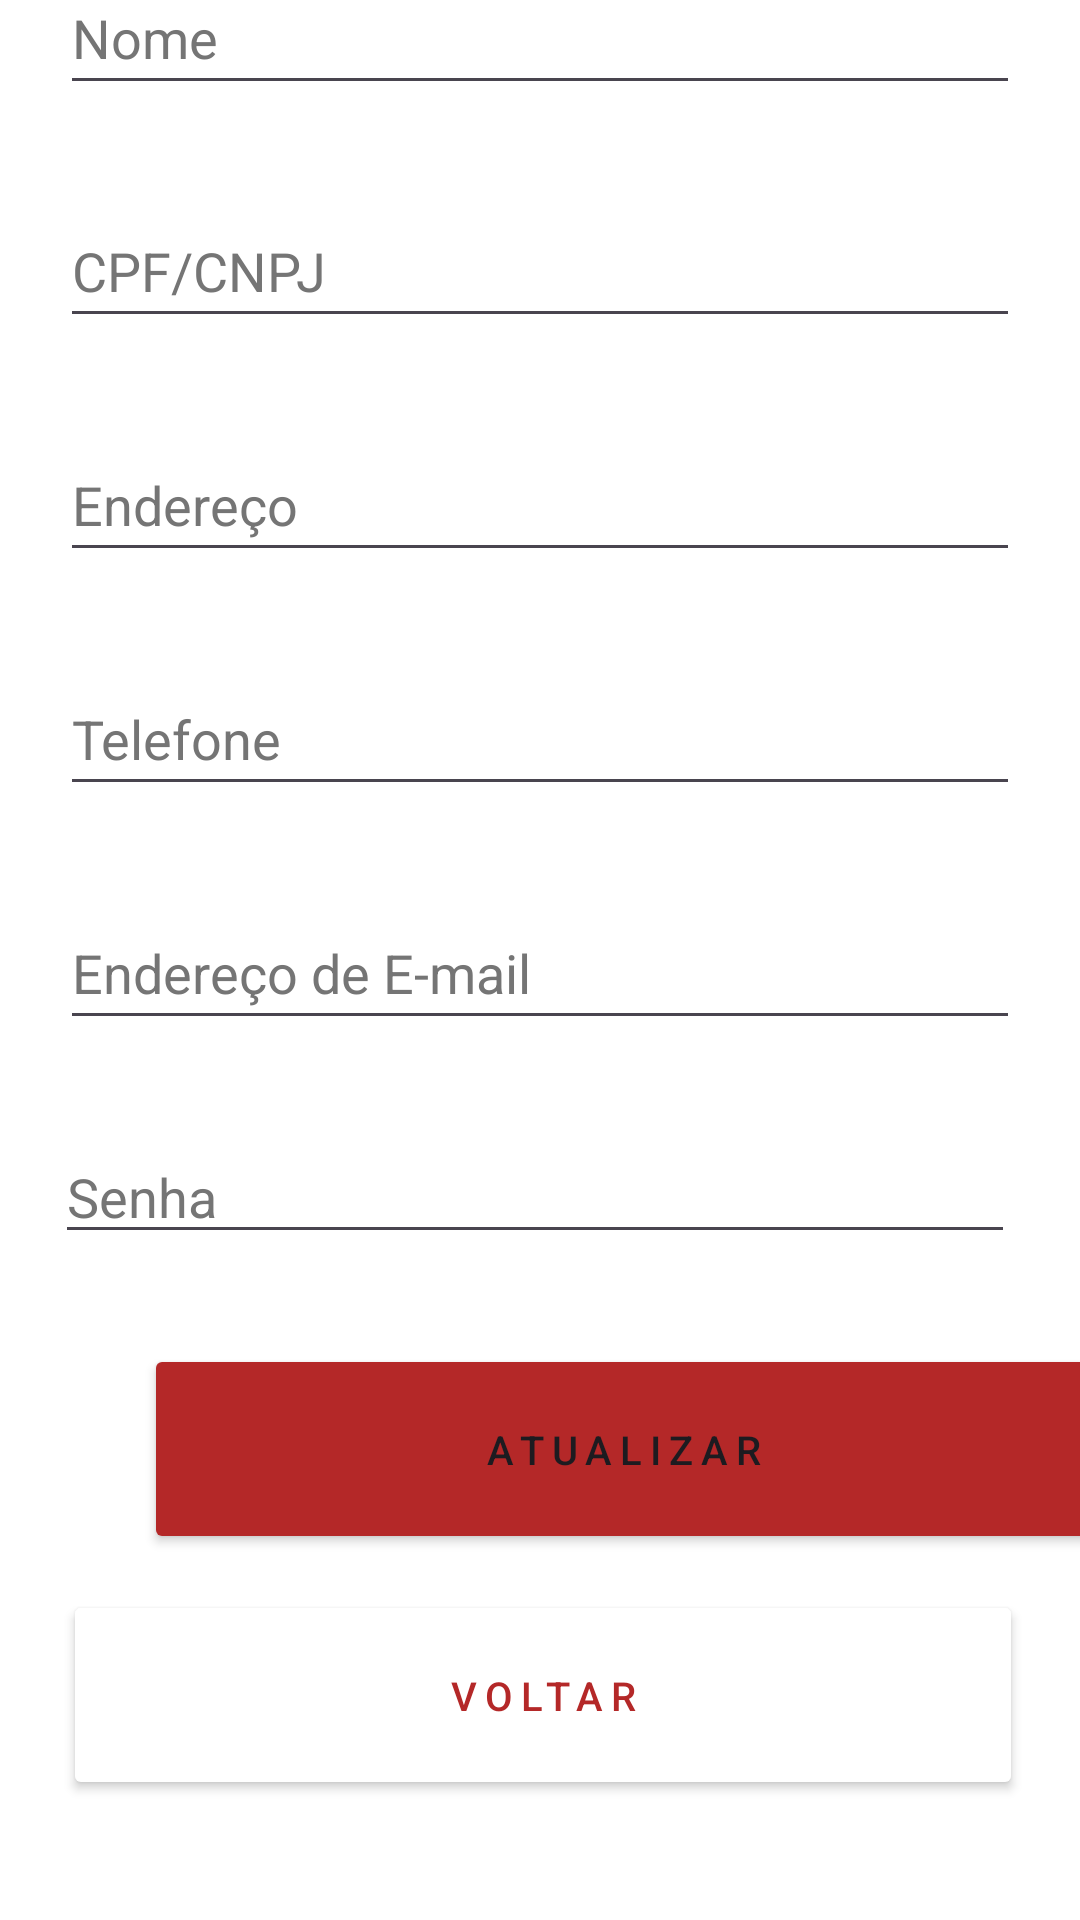

Here is an Android app screen rendered from its layout file. Give the layout XML and the strings, colors and styles it references.
<!-- AndroidManifest.xml: application theme Theme.ThinkMarket -->
<!-- res/layout/dados_usuario.xml -->
<?xml version="1.0" encoding="utf-8"?>
<androidx.constraintlayout.widget.ConstraintLayout xmlns:android="http://schemas.android.com/apk/res/android"
    xmlns:app="http://schemas.android.com/apk/res-auto"
    xmlns:tools="http://schemas.android.com/tools"
    android:layout_width="match_parent"
    android:layout_height="match_parent"
    android:background="#FFFFFF"
    tools:context=".MainActivity">

    <Button
        android:id="@+id/btnCadastro_CadEmpre"
        android:layout_width="320dp"
        android:layout_height="70dp"
        android:layout_marginStart="48dp"
        android:layout_marginEnd="53dp"
        android:layout_marginBottom="12dp"
        android:letterSpacing="0.2"
        android:text="Atualizar"
        android:textSize="40px"
        app:backgroundTint="#B42828"
        app:layout_constraintBottom_toTopOf="@+id/btnVoltar_CadEmpre"
        app:layout_constraintEnd_toEndOf="parent"
        app:layout_constraintHorizontal_bias="0.0"
        app:layout_constraintStart_toStartOf="parent"
        tools:ignore="HardcodedText,PxUsage,UnusedAttribute" />

    <Button
        android:id="@+id/btnVoltar_CadEmpre"
        android:layout_width="320dp"
        android:layout_height="70dp"
        android:layout_marginBottom="40dp"
        android:width="2dp"
        android:color="#000000"
        android:letterSpacing="0.2"
        android:shape="rectangle"
        android:text="Voltar"
        android:textColor="#B42828"
        android:textSize="40px"
        app:backgroundTint="#FFFFFF"
        app:backgroundTintMode="screen"
        app:cornerRadius="100px"
        app:layout_constraintBottom_toBottomOf="parent"
        app:layout_constraintEnd_toEndOf="parent"
        app:layout_constraintHorizontal_bias="0.527"
        app:layout_constraintStart_toStartOf="parent"
        app:strokeColor="#D60909"
        app:strokeWidth="3px"
        tools:ignore="HardcodedText,PxUsage,UnusedAttribute" />

    <View
        android:id="@+id/barraEsq"
        android:layout_width="0dp"
        android:layout_height="1dp"
        android:layout_margin="100px"
        android:layout_marginStart="20dp"
        android:layout_marginEnd="25dp"
        android:layout_marginBottom="20dp"
        android:background="@android:color/black"
        app:layout_constraintBottom_toTopOf="@+id/btnVoltar_CadEmpre"
        app:layout_constraintEnd_toStartOf="@+id/textoBarra"
        app:layout_constraintStart_toStartOf="parent"
        tools:ignore="PxUsage" />

    <View
        android:id="@+id/barraDir"
        android:layout_width="0dp"
        android:layout_height="1dp"
        android:layout_margin="100px"
        android:layout_marginStart="20dp"
        android:layout_marginEnd="25dp"
        android:layout_marginBottom="67dp"
        android:background="@android:color/black"
        app:layout_constraintBottom_toTopOf="@+id/btnVoltar_CadEmpre"
        app:layout_constraintEnd_toEndOf="parent"
        app:layout_constraintStart_toEndOf="@+id/textoBarra"
        tools:ignore="PxUsage" />

    <EditText
        android:id="@+id/txtfSenha_CadEmpre"
        android:layout_width="320dp"
        android:layout_height="0dp"
        android:layout_marginStart="58dp"
        android:layout_marginEnd="50dp"
        android:layout_marginBottom="30dp"
        android:autofillHints=""
        android:ems="10"
        android:hint="Senha"
        android:inputType="textPassword"
        android:textColorHint="#757575"
        app:cornerRadius="@null"
        app:layout_constraintBottom_toTopOf="@+id/btnCadastro_CadEmpre"
        app:layout_constraintEnd_toEndOf="parent"
        app:layout_constraintHorizontal_bias="0.588"
        app:layout_constraintStart_toStartOf="parent"
        app:strokeColor="@color/black"
        app:strokeWidth="100px"
        tools:ignore="HardcodedText,PxUsage,TouchTargetSizeCheck" />

    <EditText
        android:id="@+id/txtfEmail_CadEmpre"
        android:layout_width="320dp"
        android:layout_height="48dp"
        android:layout_marginBottom="30dp"
        android:autofillHints=""
        android:hint="Endereço de E-mail"
        android:inputType="textEmailAddress"
        android:textColorHint="#757575"
        app:layout_constraintBottom_toTopOf="@+id/txtfSenha_CadEmpre"
        app:layout_constraintEnd_toEndOf="parent"
        app:layout_constraintStart_toStartOf="parent"
        tools:ignore="HardcodedText,TextContrastCheck" />

    <EditText
        android:id="@+id/txtfTelefone_CadEmpre"
        android:layout_width="320dp"
        android:layout_height="48dp"
        android:layout_marginBottom="30dp"
        android:autofillHints=""
        android:hint="Telefone"
        android:inputType="number"
        android:textColorHint="#757575"
        app:layout_constraintBottom_toTopOf="@+id/txtfEmail_CadEmpre"
        app:layout_constraintEnd_toEndOf="parent"
        app:layout_constraintStart_toStartOf="parent"
        tools:ignore="HardcodedText,TextContrastCheck" />

    <EditText
        android:id="@+id/input3"
        android:layout_width="320dp"
        android:layout_height="48dp"
        android:layout_marginBottom="30dp"
        android:autofillHints=""
        android:hint="Endereço"
        android:inputType="text"
        android:textColorHint="#757575"
        app:layout_constraintBottom_toTopOf="@+id/txtfTelefone_CadEmpre"
        app:layout_constraintEnd_toEndOf="parent"
        app:layout_constraintStart_toStartOf="parent"
        tools:ignore="HardcodedText,TextContrastCheck" />

    <EditText
        android:id="@+id/txtfCnpj_CadEmpre"
        android:layout_width="320dp"
        android:layout_height="48dp"
        android:layout_marginBottom="30dp"
        android:autofillHints=""
        android:hint="CPF/CNPJ"
        android:inputType="number"
        android:textColorHint="#757575"
        app:layout_constraintBottom_toTopOf="@+id/input3"
        app:layout_constraintEnd_toEndOf="parent"
        app:layout_constraintStart_toStartOf="parent"
        tools:ignore="HardcodedText,TextContrastCheck" />

    <EditText
        android:id="@+id/txtfNomeEmpresa_CadEmpre"
        android:layout_width="320dp"
        android:layout_height="48dp"
        android:layout_marginBottom="30dp"
        android:autofillHints=""
        android:hint="Nome"
        android:inputType="text"
        android:textColorHint="#757575"
        app:layout_constraintBottom_toTopOf="@+id/txtfCnpj_CadEmpre"
        app:layout_constraintEnd_toEndOf="parent"
        app:layout_constraintStart_toStartOf="parent"
        tools:ignore="HardcodedText,TextContrastCheck" />

    <TextView
        android:id="@+id/textoBarra"
        android:layout_width="301dp"
        android:layout_height="wrap_content"
        android:layout_marginBottom="10dp"
        android:text="Meus Dados"
        android:textAlignment="center"
        android:textSize="48sp"
        android:textStyle="bold"
        app:fontWeight="700"
        app:layout_constraintBottom_toTopOf="@+id/txtfNomeEmpresa_CadEmpre"
        app:layout_constraintEnd_toEndOf="parent"
        app:layout_constraintHorizontal_bias="0.496"
        app:layout_constraintStart_toStartOf="parent"
        app:layout_constraintTop_toTopOf="parent"
        tools:ignore="HardcodedText,TextSizeCheck" />


</androidx.constraintlayout.widget.ConstraintLayout>
<!-- resources referenced by this layout -->
<resources>
  <style name="Theme.ThinkMarket" parent="Base.Theme.ThinkMarket" />
  <style name="Base.Theme.ThinkMarket" parent="Theme.Material3.DayNight.NoActionBar">
          
          
      </style>
  <!-- not gathered from this repository: default colours our renderer supplied (Android Studio template values) -->
  <color name="black">#FF000000</color>
</resources>
